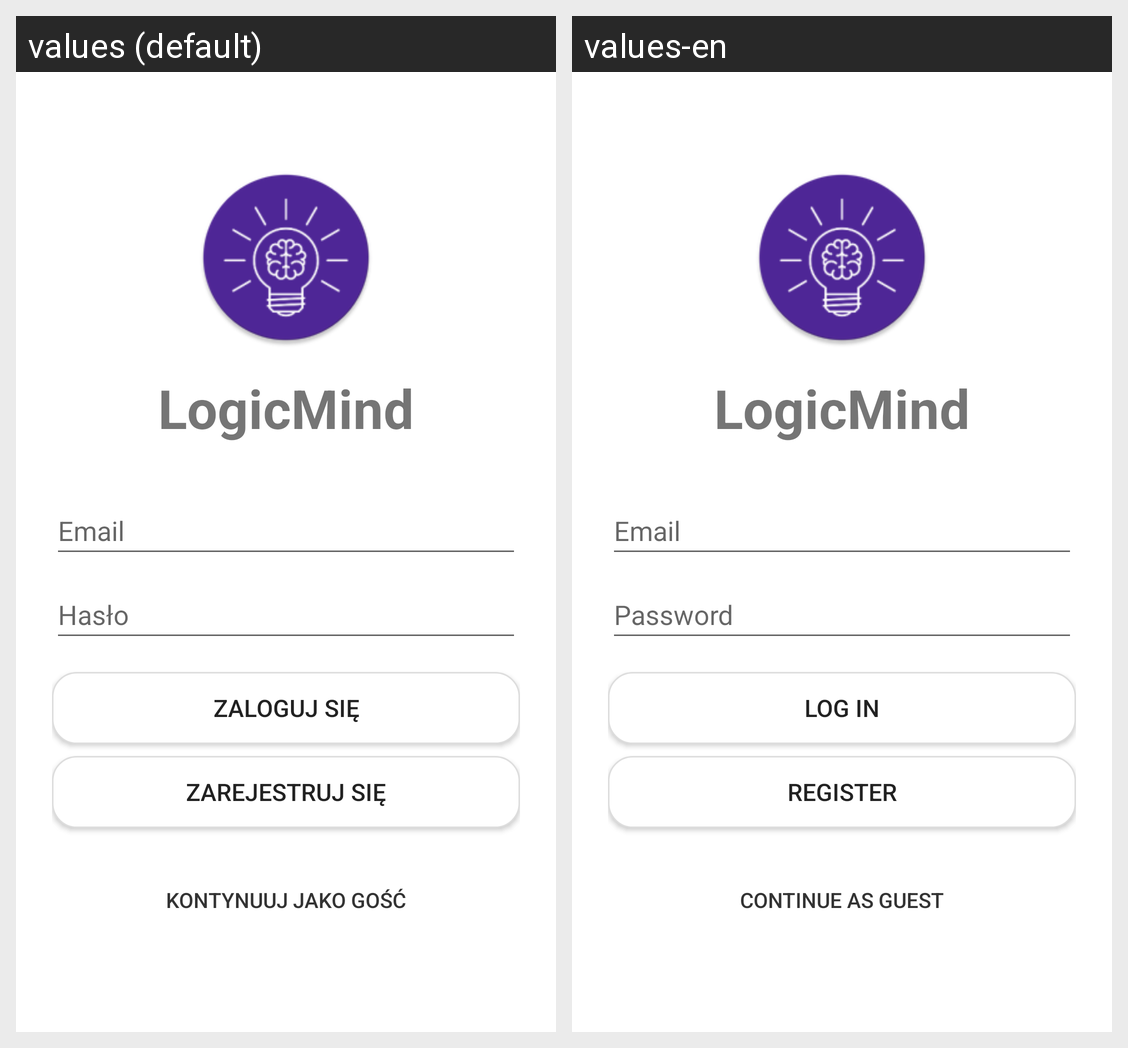

The same Android screen rendered under two of its app's locales, left to right. List the strings drawn on it with the default value and each locale's translation.
Android screen res/layout/activity_welcome.xml rendered under 2 locales, left to right: values (default), values-en. Device: Nexus 5 (rendered at 1080×1920; each locale shown at half size, 540×960, under a caption strip naming it); theme Theme.LogicMind.
Strings drawn on this screen, with the default value and each locale's value (text and hints the layout hard-codes, and strings that could not be matched under every locale, appear in the picture but are not listed):

app_name
  values: LogicMind
  values-en: LogicMind

email
  values: Email
  values-en: Email

password
  values: Hasło
  values-en: Password

log_in
  values: Zaloguj się
  values-en: Log in

register
  values: Zarejestruj się
  values-en: Register

guest
  values: Kontynuuj jako gość
  values-en: Continue as guest
